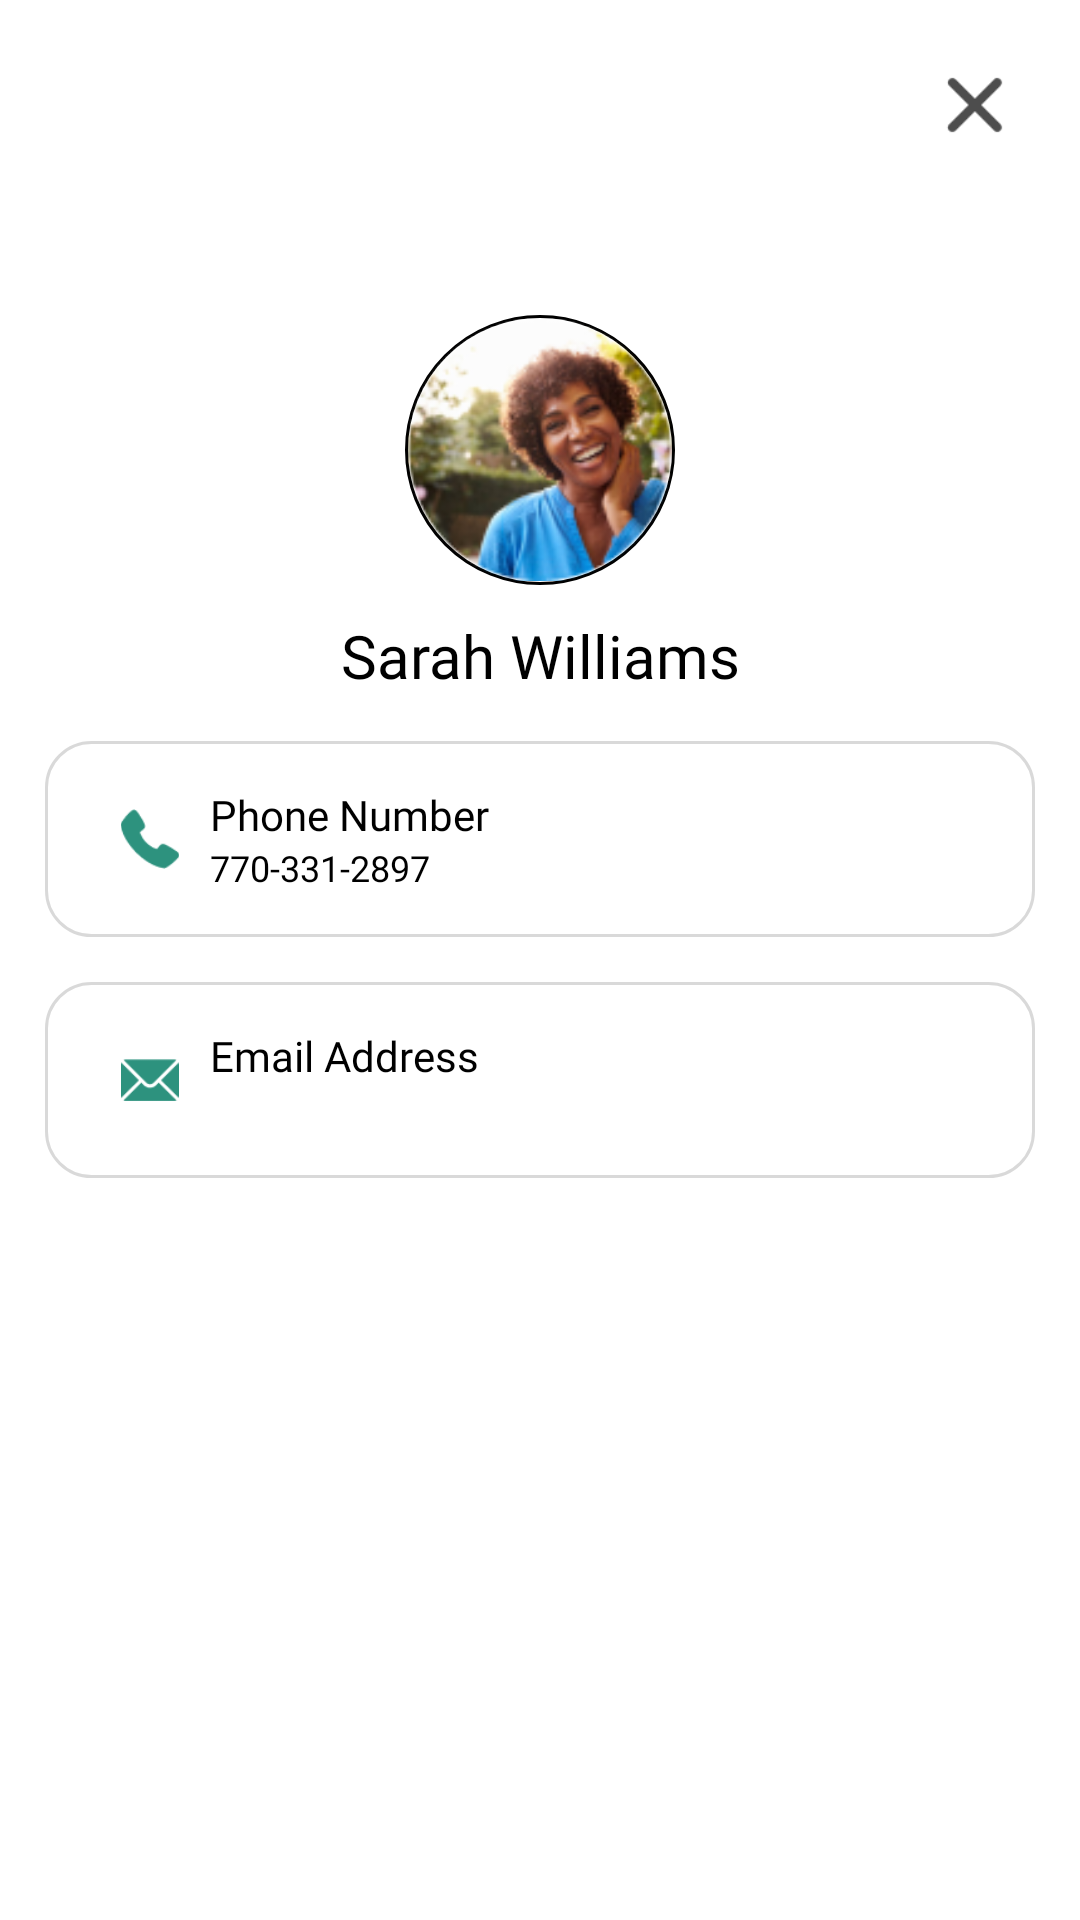

This screen was rendered from an Android layout file. Write that file and the resources it references.
<!-- AndroidManifest.xml: application theme Theme.WallMount -->
<!-- res/layout/contact_host_dialog_layout.xml -->
<?xml version="1.0" encoding="utf-8"?>
<LinearLayout
    xmlns:android="http://schemas.android.com/apk/res/android"
    android:layout_width="match_parent"
    android:layout_height="wrap_content"
    xmlns:app="http://schemas.android.com/apk/res-auto"

    app:cardUseCompatPadding="true"
    >

    <androidx.constraintlayout.widget.ConstraintLayout
        android:layout_width="match_parent"
        android:layout_height="match_parent"
        >
        <ImageView
            android:layout_width="40dp"
            android:layout_height="40dp"
            android:padding="5dp"
            app:layout_constraintTop_toTopOf="parent"
            app:layout_constraintEnd_toEndOf="parent"
            android:src="@drawable/close_icon"
            android:layout_margin="15dp"
            android:id="@+id/close"
            />
        <ImageView
            android:layout_width="90dp"
            android:layout_height="90dp"
            android:padding="1dp"
            android:background="@drawable/round_circle_background"
            app:layout_constraintStart_toStartOf="parent"
            app:layout_constraintEnd_toEndOf="parent"
            app:layout_constraintTop_toBottomOf="@id/close"
            android:src="@drawable/user_test_image"
            android:id="@+id/user_image"
            android:layout_marginTop="50dp"
            />
        <TextView
            android:layout_width="wrap_content"
            android:layout_height="wrap_content"
            android:text="Sarah Williams"
            android:textColor="@color/black"
            app:layout_constraintTop_toBottomOf="@id/user_image"
            app:layout_constraintStart_toStartOf="parent"
            app:layout_constraintEnd_toEndOf="parent"
            android:layout_marginTop="10dp"
            android:textSize="20sp"
            android:fontFamily="@font/opebsans_bold"
            android:id="@+id/user_name"
            />

        <androidx.constraintlayout.widget.ConstraintLayout
            android:layout_width="match_parent"
            android:layout_height="wrap_content"
            app:layout_constraintTop_toBottomOf="@id/user_name"
            app:layout_constraintStart_toStartOf="parent"
            android:layout_marginTop="20dp"
            android:paddingTop="15dp"
            android:paddingBottom="15dp"
            android:layout_margin="15dp"
            android:id="@+id/number_layout"
            android:paddingLeft="25dp"
            android:paddingRight="100dp"
            android:background="@drawable/round_background"
            >
            <ImageView
                android:layout_width="20dp"
                android:layout_height="20dp"
                android:src="@drawable/phone_icon"
                app:layout_constraintTop_toTopOf="parent"
                app:layout_constraintStart_toStartOf="parent"
                app:layout_constraintBottom_toBottomOf="parent"
                android:id="@+id/phone_icon"
                />
            <TextView
                android:layout_width="0dp"
                android:layout_height="wrap_content"
                android:text="Phone Number"
                app:layout_constraintTop_toTopOf="parent"

                android:layout_marginStart="10dp"
                app:layout_constraintStart_toEndOf="@id/phone_icon"
                app:layout_constraintEnd_toEndOf="parent"
                android:fontFamily="@font/opebsans_bold"
                android:id="@+id/pl_tv"
                android:textColor="@color/black"
                />
            <TextView
                android:layout_width="0dp"
                android:layout_height="wrap_content"
                android:text="770-331-2897"
                app:layout_constraintTop_toBottomOf="@id/pl_tv"
                app:layout_constraintStart_toEndOf="@id/phone_icon"
                app:layout_constraintEnd_toEndOf="parent"
                android:layout_marginStart="10dp"
                android:textColor="@color/black"
                android:fontFamily="@font/opebsans_medium"
                android:textSize="12sp"
                android:id="@+id/phone_number"
                />



        </androidx.constraintlayout.widget.ConstraintLayout>
        <androidx.constraintlayout.widget.ConstraintLayout
            android:layout_width="match_parent"
            android:layout_height="wrap_content"
            app:layout_constraintTop_toBottomOf="@id/number_layout"

            app:layout_constraintStart_toStartOf="parent"
            android:layout_marginTop="20dp"
            android:paddingTop="15dp"
            android:layout_margin="15dp"
            android:paddingBottom="15dp"
            android:id="@+id/email_layout"
            android:paddingLeft="25dp"

            android:paddingRight="100dp"
            android:background="@drawable/round_background"
            >
            <ImageView
                android:layout_width="20dp"
                android:layout_height="20dp"
                android:src="@drawable/email_icon"
                app:layout_constraintTop_toTopOf="parent"
                app:layout_constraintStart_toStartOf="parent"
                app:layout_constraintBottom_toBottomOf="parent"
                android:id="@+id/email_icon"
                />
            <TextView
                android:layout_width="0dp"
                android:layout_height="wrap_content"
                android:text="Email Address"
                app:layout_constraintTop_toTopOf="parent"

                android:layout_marginStart="10dp"
                app:layout_constraintStart_toEndOf="@id/email_icon"
                app:layout_constraintEnd_toEndOf="parent"
                android:fontFamily="@font/opebsans_bold"
                android:id="@+id/em_tv"
                android:textColor="@color/black"
                />
            <TextView
                android:layout_width="0dp"
                android:layout_height="wrap_content"
                android:text=""
                app:layout_constraintTop_toBottomOf="@id/em_tv"
                app:layout_constraintStart_toEndOf="@id/email_icon"
                app:layout_constraintEnd_toEndOf="parent"
                android:layout_marginStart="10dp"
                android:textColor="@color/black"
                android:fontFamily="@font/opebsans_medium"
                android:textSize="12sp"
                android:id="@+id/email"
                />



        </androidx.constraintlayout.widget.ConstraintLayout>

        <View
            android:layout_width="match_parent"
            android:layout_height="20dp"
            android:id="@+id/view"
            app:layout_constraintTop_toBottomOf="@id/email_layout"
            />
</androidx.constraintlayout.widget.ConstraintLayout>
</LinearLayout>
<!-- resources referenced by this layout -->
<resources>
  <color name="black">#000000</color>
  <!-- drawable close_icon: png bitmap (drawable, 663 bytes) -->
  <!-- drawable email_icon: png bitmap (drawable, 795 bytes) -->
  <!-- drawable phone_icon: png bitmap (drawable, 1063 bytes) -->
  <!-- drawable round_background (drawable) -->
  <?xml version="1.0" encoding="UTF-8"?>
  <shape xmlns:android="http://schemas.android.com/apk/res/android"
      android:shape="rectangle">
      <stroke
          android:width="1dp"
          android:color="#26000000" />
      <solid android:color="#FFFFFF" />
      <corners android:radius="15dp"/>
  </shape>
  <!-- drawable round_circle_background (drawable) -->
  <?xml version="1.0" encoding="UTF-8"?>
  <shape xmlns:android="http://schemas.android.com/apk/res/android"
      android:shape="rectangle">
      <stroke
          android:width="1dp"
          android:color="#000000" />
      <solid android:color="#FFFFFF" />
      <corners android:radius="50dp"/>
  </shape>
  <!-- drawable user_test_image: png bitmap (drawable, 22408 bytes) -->
  <style name="Theme.WallMount" parent="Theme.MaterialComponents.DayNight.NoActionBar">
  
          
  
          <item name="colorPrimary">@color/white</item>
          <item name="colorPrimaryVariant">@color/black</item>
          <item name="colorOnPrimary">@color/white</item>
  
          
          <item name="colorSecondary">@color/teal_200</item>
          <item name="colorSecondaryVariant">@color/teal_700</item>
          <item name="colorOnSecondary">@color/black</item>
          
          <item name="android:statusBarColor">?attr/colorPrimaryVariant</item>
          
      </style>
  <color name="white">#FFFFFFFF</color>
  <color name="teal_200">#FF03DAC5</color>
  <color name="teal_700">#FF018786</color>
</resources>
